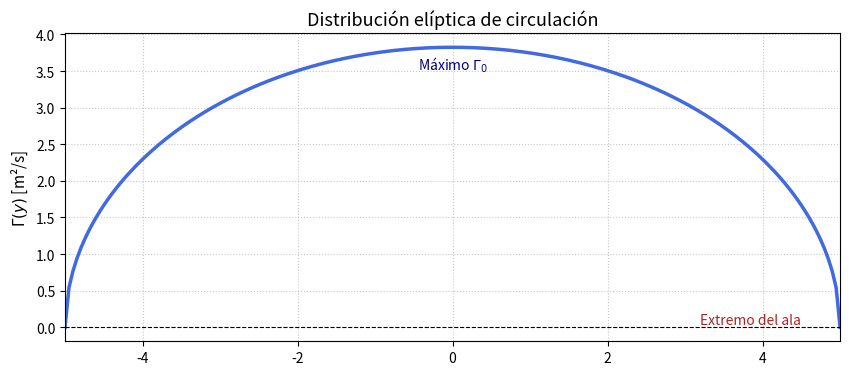

Python code for this plot:
import numpy as np
import matplotlib.pyplot as plt
from math import pi

# -------------------------------------------------------------
# Parámetros básicos del ala 
# -------------------------------------------------------------
cl = 0.3004317719988048
V_inf = 10

# taper
tpr = 1

# semienvergadura
b2 = 5.0

# envergadura 
b=2*b2

Croot =0.2*b

Ctip = tpr*Croot

AWing = 2*(0.5*(Croot+Ctip)*b2)

Gamma_0  = (2 * V_inf * AWing *cl )/(b*pi)

# -------------------------------------------------------------
# Cálculo de las distribuciones a lo largo de la envergadura
# -------------------------------------------------------------

# 1. Posiciones a lo largo del semiespacio del ala (de -b/2 a b/2)
y = np.linspace(-b/2, b/2, 200)

# 2. Distribución elíptica de circulación
#    Ecuación: Γ(y) = Γ0 * sqrt(1 - (y / (b/2))²)
Gamma_y = Gamma_0 * np.sqrt(1 - (y / (b/2))**2)

# 3. Downwash constante inducido por la distribución elíptica
#    Ecuación: w = -Γ0 / (2b)
w_const = -Gamma_0 / (2 * b)
w_y = np.full_like(y, w_const)  # Vector horizontal con el mismo valor en todo el ala

# -------------------------------------------------------------
# Gráficas
# -------------------------------------------------------------
plt.figure(figsize=(10, 4))

# --- Gráfica: Distribución elíptica de circulación ---
plt.plot(y, Gamma_y, color='royalblue', linewidth=2.5)
plt.axhline(0, color='k', linestyle='--', linewidth=0.8)
plt.title('Distribución elíptica de circulación', fontsize=13)
plt.ylabel(r'$\Gamma(y)$ [m²/s]', fontsize=11)
plt.xlim(-b/2, b/2)
plt.grid(True, linestyle=':', alpha=0.7)
plt.text(0, Gamma_0*0.92, r'Máximo $\Gamma_0$', ha='center', color='navy')
plt.text(b/2*0.9, 0, 'Extremo del ala', ha='right', va='bottom', color='firebrick')
plt.show()